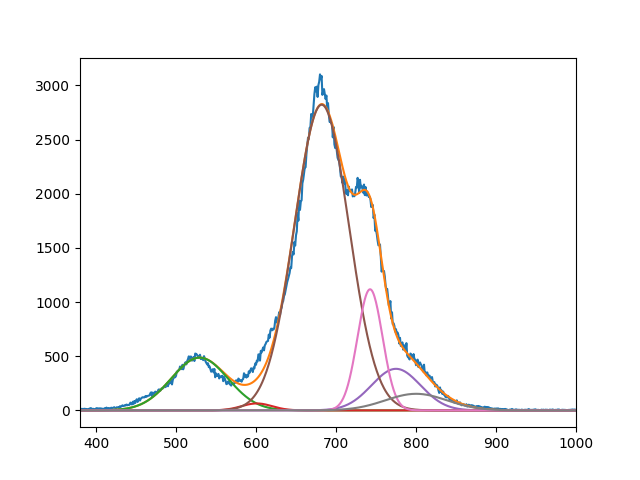

Data behind this chart, as committed beside it:
4.871355954147241505e+02, 6.430189859474359082e+01, 2.822180658312665855e+03, 3.838165695305225995e+02, 1.118403837304915896e+03, 1.532213257107734989e+02
5.295127960237545039e+02, 6.009999968285411569e+02, 6.820894858940562244e+02, 7.749999999999997726e+02, 7.425616528844457207e+02, 8.001450710041374350e+02
4.999999999999999289e+01, 2.701349237863287556e+01, 4.810182034333620749e+01, 4.314835883263446448e+01, 2.211963101401676468e+01, 5.448007142457230145e+01
